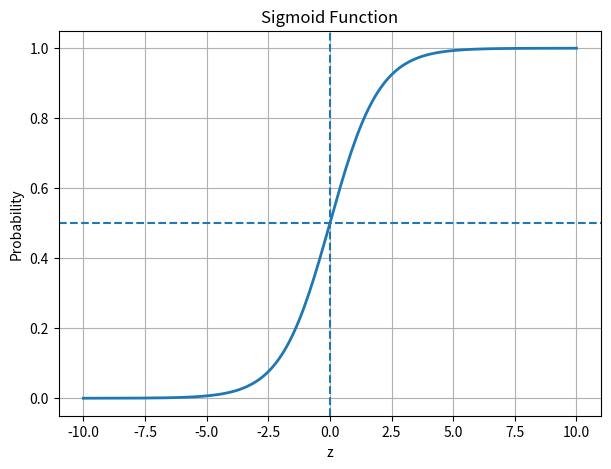

Source code (Python):
import numpy as np
import matplotlib.pyplot as plt

z = np.linspace(-10,10,200)

sigmoid = 1/(1+np.exp(-z))

plt.figure(figsize=(7,5))
plt.plot(z,sigmoid,linewidth=2)
plt.axhline(0.5,linestyle="--")
plt.axvline(0,linestyle="--")

plt.title("Sigmoid Function")
plt.xlabel("z")
plt.ylabel("Probability")
plt.grid(True)

plt.show()
